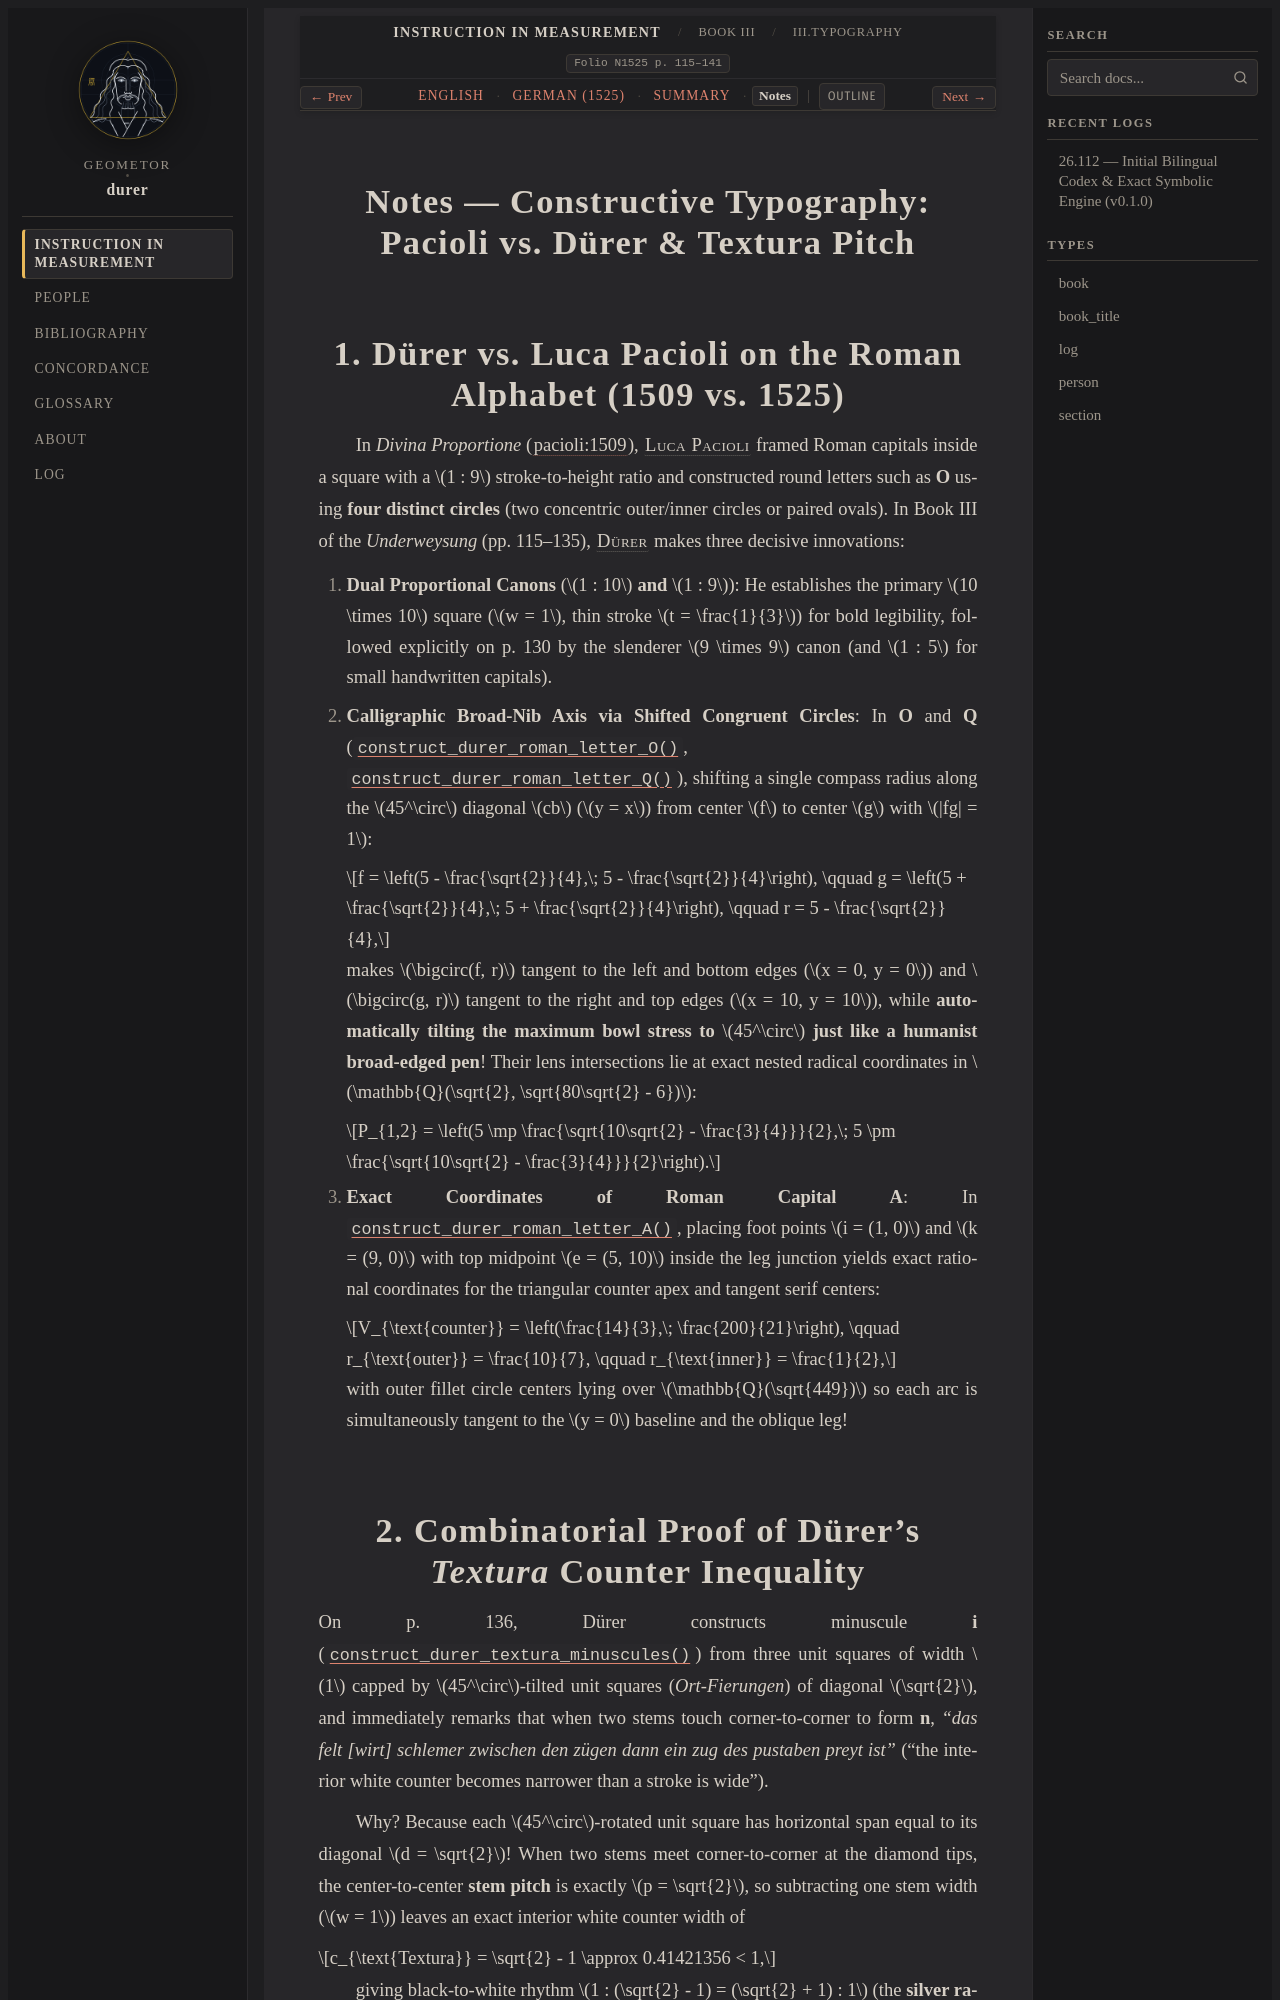

repository: geometor/durer · page: underweysung/buch_03/sec_03/notes.html · generator: sphinx

:layout: book
:canonical_id: III.Typography
:breadcrumb_title: III.Typography
:order: 3
:type: section
:folio: N1525 p. 115–141
:tracks: English: index | German: de | Summary: summary | Notes: notes
:featured_image: /_static/figures/book3_roman_letter_a.svg

.. _buch_03-sec_03-notes:

Notes — Constructive Typography: Pacioli vs. Dürer & Textura Pitch
==================================================================

1. Dürer vs. Luca Pacioli on the Roman Alphabet (1509 vs. 1525)
===============================================================

In *Divina Proportione* (:cite:`pacioli:1509`), :person:`Luca Pacioli <pacioli>` framed Roman
capitals inside a square with a :math:`1 : 9` stroke-to-height ratio and constructed round letters
such as **O** using **four distinct circles** (two concentric outer/inner circles or paired ovals).
In Book III of the *Underweysung* (pp. 115–135), :person:`Dürer <durer>` makes three decisive
innovations:

1. **Dual Proportional Canons** (:math:`1 : 10` **and** :math:`1 : 9`): He establishes the primary :math:`10 \times 10`
   square (:math:`w = 1`, thin stroke :math:`t = \frac{1}{3}`) for bold legibility, followed explicitly on
   p. 130 by the slenderer :math:`9 \times 9` canon (and :math:`1 : 5` for small handwritten capitals).
2. **Calligraphic Broad-Nib Axis via Shifted Congruent Circles**: In **O** and **Q**
   (:func:`~geometor.durer.typography.construct_durer_roman_letter_O`,
   :func:`~geometor.durer.typography.construct_durer_roman_letter_Q`), shifting a single compass
   radius along the :math:`45^\circ` diagonal :math:`cb` (:math:`y = x`) from center :math:`f` to center :math:`g` with
   :math:`|fg| = 1`:

   .. math::

      f = \left(5 - \frac{\sqrt{2}}{4},\; 5 - \frac{\sqrt{2}}{4}\right), \qquad
      g = \left(5 + \frac{\sqrt{2}}{4},\; 5 + \frac{\sqrt{2}}{4}\right), \qquad
      r = 5 - \frac{\sqrt{2}}{4},

   makes :math:`\bigcirc(f, r)` tangent to the left and bottom edges (:math:`x = 0, y = 0`) and :math:`\bigcirc(g, r)`
   tangent to the right and top edges (:math:`x = 10, y = 10`), while **automatically tilting the maximum
   bowl stress to** :math:`45^\circ` **just like a humanist broad-edged pen**! Their lens intersections lie
   at exact nested radical coordinates in :math:`\mathbb{Q}(\sqrt{2}, \sqrt{80\sqrt{2} - 6})`:

   .. math::

      P_{1,2} = \left(5 \mp \frac{\sqrt{10\sqrt{2} - \frac{3}{4}}}{2},\;
      5 \pm \frac{\sqrt{10\sqrt{2} - \frac{3}{4}}}{2}\right).

3. **Exact Coordinates of Roman Capital A**: In :func:`~geometor.durer.typography.construct_durer_roman_letter_A`,
   placing foot points :math:`i = (1, 0)` and :math:`k = (9, 0)` with top midpoint :math:`e = (5, 10)` inside the leg
   junction yields exact rational coordinates for the triangular counter apex and tangent serif
   centers:

   .. math::

      V_{\text{counter}} = \left(\frac{14}{3},\; \frac{200}{21}\right), \qquad
      r_{\text{outer}} = \frac{10}{7}, \qquad r_{\text{inner}} = \frac{1}{2},

   with outer fillet circle centers lying over :math:`\mathbb{Q}(\sqrt{449})` so each arc is simultaneously
   tangent to the :math:`y = 0` baseline and the oblique leg!
